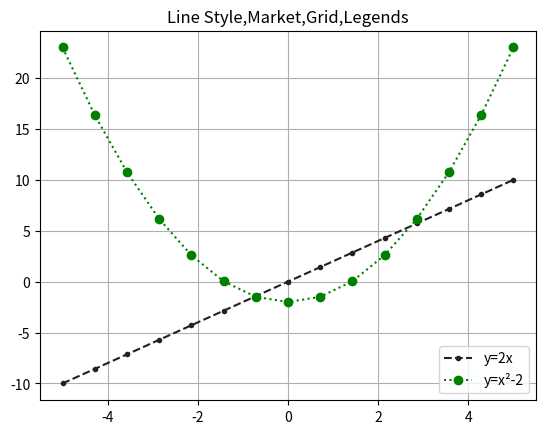

This figure's Python source:
# Question 1: Plot two functions: y = 2x and y = x² - 2 for x values from -5 to 5. Customize the line styles and colors. Add markers and a grid.

import matplotlib.pyplot as plt
import numpy as np
x = np.linspace(-5, 5, 15)
y1 = 2*x
y2 = x**2 - 2
plt.plot(x, y1, color="#212121", linestyle="--", marker=".", label="y=2x")
plt.plot(x, y2, color="green", linestyle=":", marker="o", label="y=x²-2")
plt.grid(True)
plt.title("Line Style,Market,Grid,Legends")
plt.legend()
plt.show()